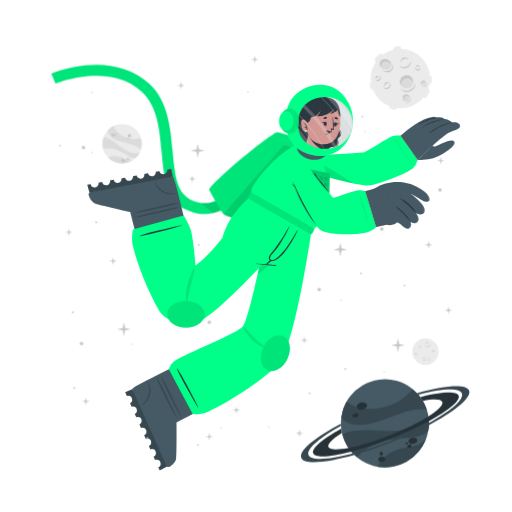
t = 0.00 s
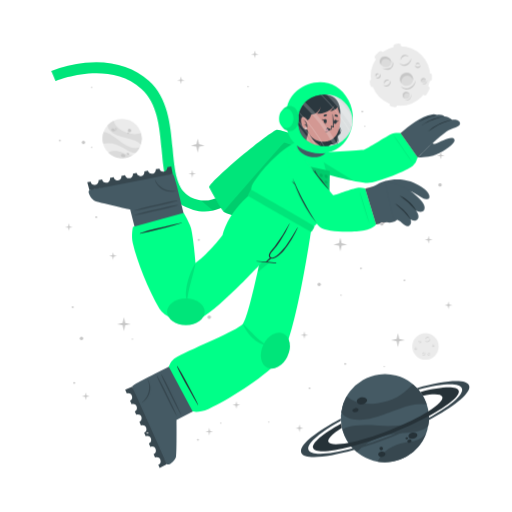
t = 0.75 s
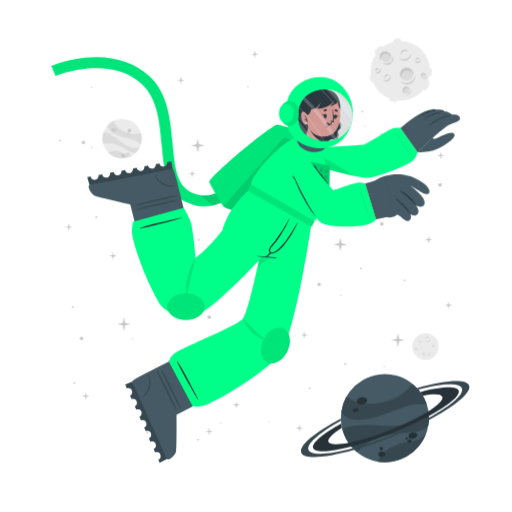
t = 2.25 s
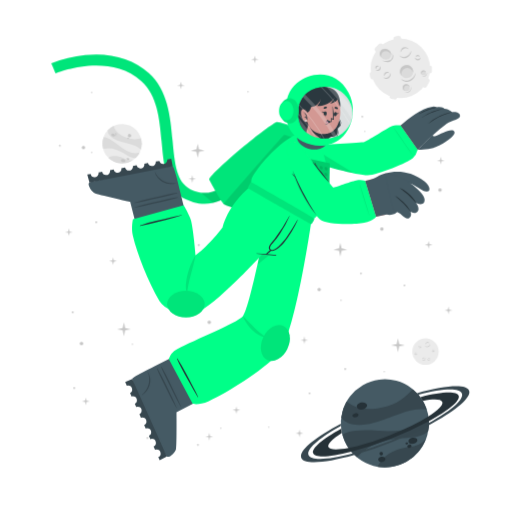
t = 3.00 s
t = 3.75 s: frame unchanged from t = 2.25 s, image omitted
t = 5.25 s: frame unchanged from t = 0.75 s, image omitted

The animated SVG that drew these frames (rendered in a browser with its animation timeline set to each time). Animation: 1 CSS @keyframes rule; one cycle of 6.00 s, repeats indefinitely.

<svg class="animated" id="freepik_stories-astronaut" xmlns="http://www.w3.org/2000/svg" viewBox="0 0 500 500" version="1.1" xmlns:xlink="http://www.w3.org/1999/xlink" xmlns:svgjs="http://svgjs.com/svgjs"><style>svg#freepik_stories-astronaut:not(.animated) .animable {opacity: 0;}svg#freepik_stories-astronaut.animated #freepik--background-complete--inject-15 {animation: 3s Infinite  linear floating;animation-delay: 0s;}svg#freepik_stories-astronaut.animated #freepik--Moon--inject-15 {animation: 6s Infinite  linear floating;animation-delay: 0s;}svg#freepik_stories-astronaut.animated #freepik--Planet--inject-15 {animation: 3s Infinite  linear floating;animation-delay: 0s;}svg#freepik_stories-astronaut.animated #freepik--Character--inject-15 {animation: 6s Infinite  linear floating;animation-delay: 0s;}svg#freepik_stories-astronaut.animated #freepik--Stars--inject-15 {animation: 3s Infinite  linear floating;animation-delay: 0s;}            @keyframes floating {                0% {                    opacity: 1;                    transform: translateY(0px);                }                50% {                    transform: translateY(-10px);                }                100% {                    opacity: 1;                    transform: translateY(0px);                }            }        </style><g id="freepik--background-complete--inject-15" class="animable" style="transform-origin: 261.359px 235.839px;"><g id="ela20p1xw6nrj"><circle cx="119.24" cy="140.32" r="19.23" style="fill: rgb(235, 235, 235); transform-origin: 119.24px 140.32px; transform: rotate(-21.46deg);" class="animable"></circle></g><path d="M137.64,145.92a22.4,22.4,0,0,0-6-3.75c-3.81-1.68-14.18-3.51-19-5.94-6.75-3.4-7.59-7.07-7.55-9a19.38,19.38,0,0,1,5.93-4.35c.48,2,2.29,8,13.5,12,5.79,2,11.33.68,13.21.22A19.13,19.13,0,0,1,137.64,145.92Z" style="fill: rgb(219, 219, 219); transform-origin: 121.778px 134.4px;" id="elzkjz4s6lq6" class="animable"></path><path d="M129.79,156.41A19.27,19.27,0,0,1,105.68,154a15.8,15.8,0,0,1,3.45-1.36c5.17-1.26,10.86,1.21,12.94,2.38A11.36,11.36,0,0,0,129.79,156.41Z" style="fill: rgb(219, 219, 219); transform-origin: 117.735px 155.928px;" id="elda99glq3zq" class="animable"></path><path d="M136.5,148.8l-.24.47-.22.42c-.18.32-.36.62-.55.92s-.35.54-.53.8l-.21.29-.24.32-.24.32-.31.36-.3.36-.27.3c-.2.22-.41.43-.62.64h0c-1.2.37-2.8.21-5.15-.72-3.49-1.37-7.26-4.67-14-7.09a24,24,0,0,0-12.93-.83h0a19.17,19.17,0,0,1,.5-11.63c1.23,0,5.18.52,13.61,7.48a49.9,49.9,0,0,0,8.49,5.81c7.2,3.77,11.36,2.65,13.1,1.78h.13Z" style="fill: rgb(219, 219, 219); transform-origin: 118.269px 143.957px;" id="el7nq55ik33xf" class="animable"></path><path d="M118.22,156c.34-.78,1.54-1,2.68-.52s1.79,1.54,1.44,2.32-1.54,1-2.68.52S117.88,156.83,118.22,156Z" style="fill: rgb(199, 199, 199); transform-origin: 120.282px 156.9px;" id="ely4q6dwkffqe" class="animable"></path><path d="M123.66,154.67c.2-.44.91-.55,1.59-.26s1.08.9.89,1.34-.9.56-1.59.26S123.47,155.11,123.66,154.67Z" style="fill: rgb(199, 199, 199); transform-origin: 124.9px 155.212px;" id="el50c5zholkkb" class="animable"></path><path d="M108.75,131.05c.29-.67,1.33-.86,2.33-.42s1.57,1.33,1.28,2-1.34.86-2.34.42S108.45,131.72,108.75,131.05Z" style="fill: rgb(199, 199, 199); transform-origin: 110.553px 131.84px;" id="elrcnj4087379" class="animable"></path><path d="M112.29,130.39a.84.84,0,0,1,1.13-.28.85.85,0,0,1,.57,1,1,1,0,0,1-1.7-.74Z" style="fill: rgb(199, 199, 199); transform-origin: 113.151px 130.697px;" id="elfphgao3qnu" class="animable"></path><path d="M112.86,132.17a.53.53,0,0,1,.71-.15c.3.13.47.41.37.62s-.41.28-.71.15S112.77,132.39,112.86,132.17Z" style="fill: rgb(199, 199, 199); transform-origin: 113.402px 132.399px;" id="ell9e7ufwi8v" class="animable"></path><path d="M124.86,132.22a1.64,1.64,0,1,1,1,1.71A1.42,1.42,0,0,1,124.86,132.22Z" style="fill: rgb(199, 199, 199); transform-origin: 126.473px 132.415px;" id="elqwwqxsv57s" class="animable"></path><path d="M124.4,134.84a.76.76,0,1,1,.42.92A.73.73,0,0,1,124.4,134.84Z" style="fill: rgb(199, 199, 199); transform-origin: 125.123px 135.064px;" id="eleftqi7yrvj" class="animable"></path><circle cx="415.48" cy="343.36" r="12.93" style="fill: rgb(235, 235, 235); transform-origin: 415.48px 343.36px;" id="eltawb6iqwiv" class="animable"></circle><path d="M420.19,335.69a2.92,2.92,0,0,1-.48,1.75,3.45,3.45,0,0,1-1.41,1.24,2.56,2.56,0,0,1-1.9.17,2.7,2.7,0,0,1-1.44-1.12,3.71,3.71,0,0,0,1.55.69,2.33,2.33,0,0,0,.79,0,2.68,2.68,0,0,0,.76-.24l.36-.2c.11-.08.23-.15.33-.23a3.24,3.24,0,0,0,.6-.57A4.54,4.54,0,0,0,420.19,335.69Z" style="fill: rgb(199, 199, 199); transform-origin: 417.577px 337.324px;" id="el2n148k9wj29" class="animable"></path><path d="M415.54,336.43a1.84,1.84,0,0,1,.27-1.24,2.23,2.23,0,0,1,1-.88,1.76,1.76,0,0,1,1.35-.1,1.7,1.7,0,0,1,1,.83,2.8,2.8,0,0,0-1.08-.4,1.69,1.69,0,0,0-1,.18A3.06,3.06,0,0,0,415.54,336.43Z" style="fill: rgb(199, 199, 199); transform-origin: 417.341px 335.275px;" id="elzf27frplkug" class="animable"></path><path d="M415.48,349.44a1.79,1.79,0,0,1,0,1.23,2.13,2.13,0,0,1-.75,1.05,1.71,1.71,0,0,1-2.35-.25,3.35,3.35,0,0,0,1.1.15,1.62,1.62,0,0,0,.91-.35,2.67,2.67,0,0,0,.69-.77A3.41,3.41,0,0,0,415.48,349.44Z" style="fill: rgb(199, 199, 199); transform-origin: 413.984px 350.758px;" id="elke0oty46b19" class="animable"></path><path d="M412.8,350.91a1.14,1.14,0,0,1-.09-.87,1.49,1.49,0,0,1,.52-.76,1.2,1.2,0,0,1,.93-.23,1.1,1.1,0,0,1,.73.48,2.46,2.46,0,0,0-.75,0,1.18,1.18,0,0,0-.56.24A2.18,2.18,0,0,0,412.8,350.91Z" style="fill: rgb(199, 199, 199); transform-origin: 413.776px 349.972px;" id="el6y26shrtvil" class="animable"></path><path d="M410.82,337.8a1.15,1.15,0,0,1,.37.83,1.3,1.3,0,0,1-.37.92,1.15,1.15,0,0,1-.95.32,1.35,1.35,0,0,1-.81-.39,3.94,3.94,0,0,0,.8-.05,1.06,1.06,0,0,0,.56-.28,1.37,1.37,0,0,0,.33-.56A2.45,2.45,0,0,0,410.82,337.8Z" style="fill: rgb(199, 199, 199); transform-origin: 410.125px 338.84px;" id="elqrps46f7e5g" class="animable"></path><path d="M409.22,339.06a.74.74,0,0,1-.33-.57.91.91,0,0,1,.26-.68.82.82,0,0,1,.71-.23.81.81,0,0,1,.55.34,4.08,4.08,0,0,0-.54.1.76.76,0,0,0-.32.19,1.13,1.13,0,0,0-.22.32A2.13,2.13,0,0,0,409.22,339.06Z" style="fill: rgb(199, 199, 199); transform-origin: 409.65px 338.315px;" id="el8esyk4phfpo" class="animable"></path><path d="M419.81,351.44a1.14,1.14,0,0,1-.72.56,1.26,1.26,0,0,1-1-.14,1.14,1.14,0,0,1-.54-.83,1.36,1.36,0,0,1,.18-.89,3.66,3.66,0,0,0,.25.77,1,1,0,0,0,.4.47,1.32,1.32,0,0,0,.63.18A2.6,2.6,0,0,0,419.81,351.44Z" style="fill: rgb(199, 199, 199); transform-origin: 418.673px 351.093px;" id="el1g094rqa5he" class="animable"></path><path d="M418.2,350.19a.75.75,0,0,1,.47-.45.87.87,0,0,1,.72.08.82.82,0,0,1,.4.63.9.9,0,0,1-.19.62,4.78,4.78,0,0,0-.24-.5.63.63,0,0,0-.25-.26.91.91,0,0,0-.37-.13A1.65,1.65,0,0,0,418.2,350.19Z" style="fill: rgb(199, 199, 199); transform-origin: 418.996px 350.383px;" id="elxssjz0g6wd9" class="animable"></path><path d="M424.24,342.34a1.16,1.16,0,0,1-.28.86,1.27,1.27,0,0,1-.88.44,1.13,1.13,0,0,1-.92-.39,1.29,1.29,0,0,1-.35-.83,3.82,3.82,0,0,0,.63.5,1.09,1.09,0,0,0,.6.16,1.31,1.31,0,0,0,.62-.21A2.35,2.35,0,0,0,424.24,342.34Z" style="fill: rgb(199, 199, 199); transform-origin: 423.027px 342.991px;" id="elux69l1rcwkk" class="animable"></path><path d="M422.2,342.21a.75.75,0,0,1,.14-.64.93.93,0,0,1,.65-.34.8.8,0,0,1,.68.3.88.88,0,0,1,.19.62,3.83,3.83,0,0,0-.48-.28.74.74,0,0,0-.36-.08,1.13,1.13,0,0,0-.38.1A2.38,2.38,0,0,0,422.2,342.21Z" style="fill: rgb(199, 199, 199); transform-origin: 423.021px 341.719px;" id="el0kk4w0pfte4p" class="animable"></path><path d="M407.1,345.26a1.13,1.13,0,0,1-.27.87,1.27,1.27,0,0,1-.88.44,1.16,1.16,0,0,1-.93-.39,1.4,1.4,0,0,1-.35-.83,4.33,4.33,0,0,0,.64.5,1.07,1.07,0,0,0,.6.16,1.35,1.35,0,0,0,.62-.21A2,2,0,0,0,407.1,345.26Z" style="fill: rgb(199, 199, 199); transform-origin: 405.889px 345.916px;" id="elrf6s0us8hh" class="animable"></path><path d="M405.07,345.14a.75.75,0,0,1,.14-.64.89.89,0,0,1,.64-.34.79.79,0,0,1,.68.3.85.85,0,0,1,.2.62,3.83,3.83,0,0,0-.48-.28.66.66,0,0,0-.36-.08,1.13,1.13,0,0,0-.38.1A2.38,2.38,0,0,0,405.07,345.14Z" style="fill: rgb(199, 199, 199); transform-origin: 405.891px 344.649px;" id="elffclwkcwgb8" class="animable"></path></g><g id="freepik--Moon--inject-15" class="animable" style="transform-origin: 391.45px 76.1246px;"><path d="M370.11,60.15l3.44-3.43a2.52,2.52,0,0,0,0-3.56h0a2.5,2.5,0,0,0-3.56,0l-3.44,3.43a2.52,2.52,0,0,0,0,3.56h0A2.52,2.52,0,0,0,370.11,60.15Z" style="fill: rgb(235, 235, 235); transform-origin: 370.05px 56.6508px;" id="ell1iv524fog" class="animable"></path><path d="M417,94.19l2.18-4.34a2.5,2.5,0,0,0-1.12-3.38h0a2.51,2.51,0,0,0-3.38,1.12l-2.18,4.34a2.53,2.53,0,0,0,1.12,3.38h0A2.52,2.52,0,0,0,417,94.19Z" style="fill: rgb(235, 235, 235); transform-origin: 415.845px 90.8883px;" id="elqzi1iz3d6v" class="animable"></path><path d="M387,50.45l2.58-.36a2.52,2.52,0,0,0,2.14-2.85h0a2.52,2.52,0,0,0-2.85-2.14l-2.58.37a2.52,2.52,0,0,0-2.14,2.85h0A2.51,2.51,0,0,0,387,50.45Z" style="fill: rgb(235, 235, 235); transform-origin: 387.935px 47.7758px;" id="elums7yl9tkog" class="animable"></path><path d="M366.46,84.53l-.37-2.59a2.52,2.52,0,0,0-2.85-2.13h0a2.52,2.52,0,0,0-2.14,2.85l.37,2.58a2.53,2.53,0,0,0,2.85,2.14h0A2.52,2.52,0,0,0,366.46,84.53Z" style="fill: rgb(235, 235, 235); transform-origin: 363.78px 83.5943px;" id="el47sbd8609yo" class="animable"></path><g id="eleyfdyye8st"><rect x="415.49" y="75.26" width="7.64" height="5.03" rx="2.16" style="fill: rgb(235, 235, 235); transform-origin: 419.31px 77.775px; transform: rotate(90deg);" class="animable"></rect></g><path d="M382.28,106.41l2.52.68a2.52,2.52,0,0,0,3.08-1.78h0a2.52,2.52,0,0,0-1.78-3.09l-2.52-.67a2.51,2.51,0,0,0-3.08,1.78h0A2.51,2.51,0,0,0,382.28,106.41Z" style="fill: rgb(235, 235, 235); transform-origin: 384.19px 104.319px;" id="elnxk9pokpt5" class="animable"></path><circle cx="391" cy="76.69" r="29.05" style="fill: rgb(235, 235, 235); transform-origin: 391px 76.69px;" id="elgnzfovvsru9" class="animable"></circle><path d="M401.57,59.46a6.51,6.51,0,0,1-1.08,3.94,7.8,7.8,0,0,1-3.15,2.79,5.76,5.76,0,0,1-4.27.36,6,6,0,0,1-3.25-2.49,8.71,8.71,0,0,0,3.49,1.53,5.07,5.07,0,0,0,1.78,0,5.38,5.38,0,0,0,1.69-.54,9.1,9.1,0,0,0,.81-.44c.26-.17.52-.33.76-.52a8.54,8.54,0,0,0,1.35-1.27A9.92,9.92,0,0,0,401.57,59.46Z" style="fill: rgb(199, 199, 199); transform-origin: 395.699px 63.1311px;" id="elsd9xfzu9oxm" class="animable"></path><path d="M391.13,61.13a4.13,4.13,0,0,1,.6-2.78,5.18,5.18,0,0,1,2.19-2,3.9,3.9,0,0,1,3-.22A3.84,3.84,0,0,1,399.12,58a6.52,6.52,0,0,0-2.41-.89,3.94,3.94,0,0,0-2.24.4A6.81,6.81,0,0,0,391.13,61.13Z" style="fill: rgb(199, 199, 199); transform-origin: 395.105px 58.5293px;" id="el1ok3v0cra5u" class="animable"></path><path d="M381.29,81.08a3.94,3.94,0,0,1,.07,2.77,4.82,4.82,0,0,1-1.68,2.35,3.78,3.78,0,0,1-2.86.77,3.84,3.84,0,0,1-2.43-1.34,7,7,0,0,0,2.48.35,3.69,3.69,0,0,0,2-.79,6,6,0,0,0,1.55-1.73A7.44,7.44,0,0,0,381.29,81.08Z" style="fill: rgb(199, 199, 199); transform-origin: 377.984px 84.0434px;" id="elvq341qgpuz9" class="animable"></path><path d="M375.27,84.38a2.57,2.57,0,0,1-.19-1.95,3.19,3.19,0,0,1,1.16-1.7,2.65,2.65,0,0,1,2.08-.52A2.44,2.44,0,0,1,380,81.28a5.58,5.58,0,0,0-1.7-.08,2.69,2.69,0,0,0-1.26.54A4.94,4.94,0,0,0,375.27,84.38Z" style="fill: rgb(199, 199, 199); transform-origin: 377.485px 82.2756px;" id="elhghbzio0zs9" class="animable"></path><path d="M370.87,74.62a2.57,2.57,0,0,1,.83,1.86,2.85,2.85,0,0,1-.82,2,2.52,2.52,0,0,1-2.13.73,3.06,3.06,0,0,1-1.83-.87,10,10,0,0,0,1.81-.12,2.33,2.33,0,0,0,1.25-.63,2.88,2.88,0,0,0,.73-1.26A5.13,5.13,0,0,0,370.87,74.62Z" style="fill: rgb(199, 199, 199); transform-origin: 369.31px 76.9261px;" id="elb826zpbiql9" class="animable"></path><path d="M367.27,77.44a1.68,1.68,0,0,1-.72-1.29,2,2,0,0,1,.58-1.52,1.77,1.77,0,0,1,1.58-.51,1.88,1.88,0,0,1,1.25.75,10.76,10.76,0,0,0-1.23.24,1.6,1.6,0,0,0-.7.41,2.28,2.28,0,0,0-.49.73A4.57,4.57,0,0,0,367.27,77.44Z" style="fill: rgb(199, 199, 199); transform-origin: 368.253px 75.7663px;" id="el1c68ntypqpa" class="animable"></path><path d="M410.67,66a2.6,2.6,0,0,1-.62,1.94,2.84,2.84,0,0,1-2,1,2.57,2.57,0,0,1-2.07-.87,3,3,0,0,1-.78-1.87,9,9,0,0,0,1.43,1.11,2.23,2.23,0,0,0,1.34.36,3,3,0,0,0,1.39-.45A5.56,5.56,0,0,0,410.67,66Z" style="fill: rgb(199, 199, 199); transform-origin: 407.941px 67.4719px;" id="elthfdfq2gnz" class="animable"></path><path d="M406.11,65.73a1.66,1.66,0,0,1,.31-1.44,2,2,0,0,1,1.44-.76,1.82,1.82,0,0,1,1.53.68,1.88,1.88,0,0,1,.43,1.39,9.72,9.72,0,0,0-1.08-.63,1.49,1.49,0,0,0-.8-.17,2.38,2.38,0,0,0-.85.22A4.64,4.64,0,0,0,406.11,65.73Z" style="fill: rgb(199, 199, 199); transform-origin: 407.944px 64.6284px;" id="el8osut6fst7i" class="animable"></path><g id="el3lbzn3ydkzx"><ellipse cx="397.01" cy="79.87" rx="6.44" ry="6.4" style="fill: rgb(219, 219, 219); transform-origin: 397.01px 79.87px; transform: rotate(-65.97deg);" class="animable"></ellipse></g><path d="M400,76.84a5.81,5.81,0,0,1,3.31,4.1,6.41,6.41,0,1,0-11.2,3.11,5.78,5.78,0,0,1,.2-4.24A5.84,5.84,0,0,1,400,76.84Z" style="fill: rgb(199, 199, 199); transform-origin: 396.987px 78.7649px;" id="elx93669lfhki" class="animable"></path><path d="M405.88,81a8.26,8.26,0,0,1-1.41,4.8,9.87,9.87,0,0,1-3.87,3.38,7.16,7.16,0,0,1-5.18.47,7.62,7.62,0,0,1-4-3,10.25,10.25,0,0,0,4.28,2,10.54,10.54,0,0,0,1.13.11,5.87,5.87,0,0,0,1.11-.09A7.1,7.1,0,0,0,400,88c.34-.17.69-.36,1-.55s.65-.42.94-.67a10.52,10.52,0,0,0,1.67-1.6A11.59,11.59,0,0,0,405.88,81Z" style="fill: rgb(199, 199, 199); transform-origin: 398.651px 85.4656px;" id="ely0607aoxid9" class="animable"></path><path d="M412.91,83.39a2.4,2.4,0,1,0-1.78-2.87A2.39,2.39,0,0,0,412.91,83.39Z" style="fill: rgb(219, 219, 219); transform-origin: 413.468px 81.0561px;" id="elw9yb1xg8oe" class="animable"></path><path d="M414.34,79.73A2.18,2.18,0,0,1,415.85,81,2.43,2.43,0,0,0,414,78.71a2.4,2.4,0,0,0-2.87,1.81,2.37,2.37,0,0,0,.84,2.41,2.12,2.12,0,0,1-.23-1.57A2.17,2.17,0,0,1,414.34,79.73Z" style="fill: rgb(199, 199, 199); transform-origin: 413.458px 80.7904px;" id="el5u4069b32an" class="animable"></path><path d="M416.78,80.82a2.9,2.9,0,0,1-.12,1.88,3.54,3.54,0,0,1-1.18,1.55,2.64,2.64,0,0,1-1.91.54,2.74,2.74,0,0,1-1.69-.86,4.09,4.09,0,0,0,1.71.37,2.65,2.65,0,0,0,1.51-.55A4.36,4.36,0,0,0,416.78,80.82Z" style="fill: rgb(199, 199, 199); transform-origin: 414.381px 82.813px;" id="elr08mrctz5us" class="animable"></path><path d="M396.44,98.94a3.41,3.41,0,1,0-3.21-3.59A3.41,3.41,0,0,0,396.44,98.94Z" style="fill: rgb(219, 219, 219); transform-origin: 396.635px 95.5356px;" id="el3upyrgbk1gp" class="animable"></path><path d="M397.54,93.46a3.07,3.07,0,0,1,2.41,1.4A3.4,3.4,0,1,0,395,98.53a3.1,3.1,0,0,1,2.54-5.07Z" style="fill: rgb(199, 199, 199); transform-origin: 396.584px 95.335px;" id="el8p20ds80s3" class="animable"></path><path d="M401.22,94.38a4.48,4.48,0,0,1,.19,2.64,5.13,5.13,0,0,1-1.27,2.4,3.72,3.72,0,0,1-2.46,1.21,4.06,4.06,0,0,1-2.56-.69,5.23,5.23,0,0,0,2.5.2A3.76,3.76,0,0,0,399.68,99a5.84,5.84,0,0,0,1.26-2.1A6.18,6.18,0,0,0,401.22,94.38Z" style="fill: rgb(199, 199, 199); transform-origin: 398.323px 97.5099px;" id="el4tur4qhmtc3" class="animable"></path><path d="M381.24,66c-1.53,2.35-4.93,2.85-7.58,1.11s-3.57-5.05-2-7.4,4.93-2.84,7.59-1.11S382.78,63.69,381.24,66Z" style="fill: rgb(219, 219, 219); transform-origin: 376.446px 62.8572px;" id="elukpg38hlof" class="animable"></path><path d="M372.8,62a4.43,4.43,0,0,0-.25,4.28,5.25,5.25,0,0,1-.92-6.49c1.53-2.35,4.93-2.85,7.59-1.11A5.83,5.83,0,0,1,382,63.9a5.53,5.53,0,0,0-2.29-3C377.28,59.37,374.19,59.82,372.8,62Z" style="fill: rgb(199, 199, 199); transform-origin: 376.453px 61.9611px;" id="elkafssc7gldo" class="animable"></path><path d="M383.12,62.16a5.49,5.49,0,0,1,.75,4.14,5.12,5.12,0,0,1-.95,2,6.39,6.39,0,0,1-1.66,1.53,6.23,6.23,0,0,1-2.15.73,7.29,7.29,0,0,1-2.19-.06,9.09,9.09,0,0,1-3.84-1.67,17.88,17.88,0,0,0,3.95.68,6.51,6.51,0,0,0,3.58-.77A5.47,5.47,0,0,0,382,67.59a5,5,0,0,0,.94-1.57A7.25,7.25,0,0,0,383.12,62.16Z" style="fill: rgb(199, 199, 199); transform-origin: 378.538px 66.3877px;" id="eliig2bks4m1" class="animable"></path></g><g id="freepik--Planet--inject-15" class="animable" style="transform-origin: 376.139px 413.34px;"><g id="el4pe5n9sqji7"><circle cx="375.87" cy="413.34" r="43.02" style="fill: rgb(69, 90, 100); transform-origin: 375.87px 413.34px; transform: rotate(-74.9951deg);" class="animable"></circle></g><path d="M416.74,399.89a50.6,50.6,0,0,0-15.8.88c-9.14,1.83-30.47,11.81-42.37,13.55-16.73,2.46-23-3.17-25.36-6.69a43,43,0,0,1,5.28-15.58c3.38,2.95,14.49,11.72,40.09,4.53,13.2-3.72,21.59-13.34,24.44-16.6A42.76,42.76,0,0,1,416.74,399.89Z" style="fill: rgb(55, 71, 79); transform-origin: 374.975px 397.452px;" id="elfxmi8zfexy" class="animable"></path><path d="M415.87,429.18a43.05,43.05,0,0,1-47.24,26.58,34.45,34.45,0,0,1,4.55-6.94c7.84-9,21.44-11.76,26.75-12.3A25.27,25.27,0,0,0,415.87,429.18Z" style="fill: rgb(55, 71, 79); transform-origin: 392.25px 442.775px;" id="elfaisk70s3vh" class="animable"></path><path d="M418.36,406.64c.07.39.12.77.17,1.16s.09.71.13,1.06c.08.8.15,1.6.18,2.39s.06,1.44.06,2.14c0,.27,0,.53,0,.8s0,.6,0,.89,0,.6,0,.9-.05.7-.08,1.06-.06.7-.1,1-.08.6-.11.9c-.09.66-.19,1.3-.31,1.95h0c-1.72,2.21-4.86,4-10.34,5.31-8.16,2-19.29.8-34.76,5.06a53.84,53.84,0,0,0-24.73,15.11h0a42.85,42.85,0,0,1-14.05-21.9c2.19-1.67,10.15-5.73,34.51-3.84a112.29,112.29,0,0,0,23-.3c18-2.36,24.21-9.77,26.27-13.61h0A1.82,1.82,0,0,1,418.36,406.64Z" style="fill: rgb(55, 71, 79); transform-origin: 376.66px 426.505px;" id="ellp3a1rl29t" class="animable"></path><path d="M358.4,395.52c.37,1.88-1.55,3.83-4.28,4.35s-5.23-.56-5.6-2.44,1.56-3.82,4.28-4.35S358,393.65,358.4,395.52Z" style="fill: rgb(38, 50, 56); transform-origin: 353.46px 396.474px;" id="el9o4o7kp25lm" class="animable"></path><path d="M350.11,404.94c.2,1.06-1,2.17-2.6,2.49s-3.13-.28-3.33-1.34.95-2.17,2.59-2.49S349.9,403.89,350.11,404.94Z" style="fill: rgb(38, 50, 56); transform-origin: 347.145px 405.515px;" id="elakzvtwry21i" class="animable"></path><path d="M407.54,429.57c.31,1.6-1.38,3.27-3.76,3.74s-4.58-.47-4.89-2.07,1.37-3.28,3.76-3.74S407.23,428,407.54,429.57Z" style="fill: rgb(38, 50, 56); transform-origin: 403.215px 430.408px;" id="elzb856ff3gxd" class="animable"></path><path d="M401.85,435.28c.17.85-.61,1.72-1.74,1.94a1.87,1.87,0,0,1-2.33-1.15c-.17-.85.61-1.72,1.74-1.94A1.87,1.87,0,0,1,401.85,435.28Z" style="fill: rgb(38, 50, 56); transform-origin: 399.815px 435.675px;" id="el6qm35r7meut" class="animable"></path><path d="M398.54,432.72c.1.51-.4,1-1.12,1.18s-1.38-.17-1.48-.68.4-1,1.12-1.18S398.44,432.21,398.54,432.72Z" style="fill: rgb(38, 50, 56); transform-origin: 397.24px 432.97px;" id="elvd4lhjn4te8" class="animable"></path><path d="M376.35,447.84c.28,1.44-1,2.9-3,3.27s-3.68-.5-4-1.93,1-2.89,2.95-3.26S376.08,446.41,376.35,447.84Z" style="fill: rgb(38, 50, 56); transform-origin: 372.845px 448.515px;" id="elqflxnib8lwa" class="animable"></path><path d="M373.89,442.43a1.71,1.71,0,1,1-1.95-1.16A1.6,1.6,0,0,1,373.89,442.43Z" style="fill: rgb(38, 50, 56); transform-origin: 372.261px 442.94px;" id="elfuk9f956ee" class="animable"></path><path d="M418.84,411.25a346.49,346.49,0,0,1-36.64,16.83,342.87,342.87,0,0,1-39.21,13c-20.61,5.36-35.3,6.29-37.19,1.5s9.19-14.09,27.36-24.08c.12,1,.28,2,.47,3l.24,1.14c-9.22,5.86-14.34,10.93-13.19,13.85s8.58,3.14,19.59,1c10.78-2.08,25-6.36,40.23-12.37s28.57-12.64,37.86-18.51c9.46-5.95,14.73-11.13,13.56-14.09s-8.33-3.11-19-1.11a39.26,39.26,0,0,0-2.42-3.66c20.51-5.31,35.53-6.12,37.42-1.34S438.08,400.88,418.84,411.25Z" style="fill: rgb(38, 50, 56); transform-origin: 376.855px 414.472px;" id="elxts6wxmkkb" class="animable"></path><path d="M418.86,415.07a383.2,383.2,0,0,1-35.81,16.44h0A380.06,380.06,0,0,1,346,444.31c-28.14,8-49.06,9.59-51.78,2.82s13.19-19.8,38.63-33.31c0,.66,0,1.33.08,2-21.11,11.64-34,22.68-31.68,28.49s19.63,4.87,43.31-1.47A359.42,359.42,0,0,0,418.89,413c21.4-11.74,34.49-22.91,32.14-28.76s-19.17-4.89-42.38,1.23c-.43-.51-.88-1-1.34-1.5,27.63-7.77,48.08-9.23,50.76-2.54S444.64,401.45,418.86,415.07Z" style="fill: rgb(55, 71, 79); transform-origin: 376.139px 414.278px;" id="elc68ukb01v4i" class="animable"></path></g><g id="freepik--Character--inject-15" class="animable animator-active" style="transform-origin: 249.682px 261.365px;"><path d="M194.2,208.66a44.5,44.5,0,0,1-12.75-4c-19.36-9.4-21.44-32.18-23.64-56.3-2-22.22-4.13-45.19-19.67-59.06-32.35-28.84-83.35-7.81-83.86-7.59l-4.19-9.88a124.34,124.34,0,0,1,33.06-8c25-2.52,46.52,3.5,62.12,17.42,18.71,16.68,21.11,42.93,23.22,66.09,2,21.93,3.73,40.87,17.64,47.62,29.16,14.15,48.44-21.19,49.24-22.7l9.48,5a77.22,77.22,0,0,1-16.57,20.32C217.57,206.71,206,210.43,194.2,208.66Z" style="fill: rgb(0, 255, 136); transform-origin: 147.47px 136.179px;" id="el487rubek8uh" class="animable"></path><g id="elq4h6plh4s3a"><path d="M194.2,208.66a44.5,44.5,0,0,1-12.75-4c-19.36-9.4-21.44-32.18-23.64-56.3-2-22.22-4.13-45.19-19.67-59.06-32.35-28.84-83.35-7.81-83.86-7.59l-4.19-9.88a124.34,124.34,0,0,1,33.06-8c25-2.52,46.52,3.5,62.12,17.42,18.71,16.68,21.11,42.93,23.22,66.09,2,21.93,3.73,40.87,17.64,47.62,29.16,14.15,48.44-21.19,49.24-22.7l9.48,5a77.22,77.22,0,0,1-16.57,20.32C217.57,206.71,206,210.43,194.2,208.66Z" style="opacity: 0.1; transform-origin: 147.47px 136.179px;" class="animable"></path></g><g id="elrisjcjcf6qp"><path d="M244.85,177.29a77.09,77.09,0,0,1-16.57,20.31c-6.44,5.48-13.2,9-20.13,10.56L196.08,198c23.52,3.15,38.58-24.45,39.3-25.77Z" style="opacity: 0.1; transform-origin: 220.465px 190.195px;" class="animable"></path></g><path d="M278.67,229.5c-.95.56-57.57-18.31-60-20.06a1.59,1.59,0,0,1-.31-.29c-2.77-2.73-13.24-22-14-23.51-1.84-3.85,55.21-51.93,65.82-56.39,2.66-1.12,37.51,11.34,42.73,16.4,2.24,2.17,6.45,10.95,6.22,12.15h0C318.76,159.52,279.63,228.94,278.67,229.5Z" style="fill: rgb(0, 255, 136); transform-origin: 261.728px 179.346px;" id="ellferkh3y1i7" class="animable"></path><g id="elaonho4is0x6"><path d="M278.67,229.5c-.95.56-57.57-18.31-60-20.06a1.59,1.59,0,0,1-.31-.29c-2.77-2.73-13.24-22-14-23.51-1.84-3.85,55.21-51.93,65.82-56.39,2.66-1.12,37.51,11.34,42.73,16.4,2.24,2.17,6.45,10.95,6.22,12.15h0C318.76,159.52,279.63,228.94,278.67,229.5Z" style="opacity: 0.1; transform-origin: 261.728px 179.346px;" class="animable"></path></g><g id="el093t2ojc4noo"><path d="M278.67,229.5c-.95.56-57.57-18.31-60-20.06a1.59,1.59,0,0,1-.31-.29c10.24-11.85,58.36-67.42,59.22-67.56s33.84,12.65,41.56,16.22C318.76,159.52,279.63,228.94,278.67,229.5Z" style="opacity: 0.1; transform-origin: 268.75px 185.551px;" class="animable"></path></g><path d="M196.48,344.63l-45.12,22.73c-8.64,4.29-16.14,8.22-19.83,10.61a.09.09,0,0,0-.06,0c-1.4.9-2.24,1.57-2.36,2l0,.08c-.46,3.44,31.87,73.53,33.82,75.59s8-3.33,8.91-7.05.53-36.1.53-36.1l44.85-23.13Z" style="fill: rgb(69, 90, 100); transform-origin: 173.163px 400.363px;" id="el0lf8kqhpinpn" class="animable"></path><path d="M122.25,383l1.61,3.65a3.8,3.8,0,0,1,1.31-.23,3.9,3.9,0,0,1,1.83,7.34l1.45,3.32a3.82,3.82,0,0,1,1.36-.25,3.89,3.89,0,0,1,1.78,7.35l1.46,3.33a3.55,3.55,0,0,1,1.39-.27,3.89,3.89,0,0,1,3.89,3.89,3.85,3.85,0,0,1-2.15,3.48l1.46,3.31a4.06,4.06,0,0,1,1.45-.27,3.89,3.89,0,0,1,1.69,7.4l1.46,3.31a3.84,3.84,0,0,1,1.48-.3,3.89,3.89,0,0,1,1.65,7.42l1.46,3.31a3.58,3.58,0,0,1,1.52-.32,3.9,3.9,0,0,1,1.62,7.44l1.46,3.32a3.64,3.64,0,0,1,1.57-.35,3.9,3.9,0,0,1,1.57,7.46l1.37,3.12,7-3.79L129.11,380Z" style="fill: rgb(55, 71, 79); transform-origin: 142.595px 419.73px;" id="el5e2ipe9mdp" class="animable"></path><path d="M144.47,373.18a16.37,16.37,0,0,1,1.62,13.09c-1.18,3.56-3.52,7.36-7.28,9.3-.11.06-.22-.14-.12-.21,6.4-4.92,9-14.69,5.56-22.06A.13.13,0,0,1,144.47,373.18Z" style="fill: rgb(55, 71, 79); transform-origin: 142.716px 384.361px;" id="elr9ck1k4fgb" class="animable"></path><path d="M153.72,369.74c2.88,4.77,5.37,9.78,7.8,14.79s4.78,9.94,7.13,14.93c1.34,2.86,2.68,5.73,3.86,8.66a.16.16,0,0,1-.29.14c-2.81-4.81-5.27-9.84-7.79-14.8s-5-9.85-7.34-14.83c-1.37-2.86-2.65-5.74-3.8-8.69A.24.24,0,0,1,153.72,369.74Z" style="fill: rgb(55, 71, 79); transform-origin: 162.903px 388.992px;" id="el6m24xnibgk" class="animable"></path><path d="M157.88,368.33c2.89,4.77,5.37,9.78,7.8,14.8s4.78,9.94,7.13,14.93c1.34,2.86,2.68,5.73,3.86,8.65a.16.16,0,0,1-.29.14c-2.81-4.81-5.27-9.84-7.79-14.8s-5-9.85-7.34-14.83c-1.36-2.86-2.65-5.74-3.8-8.69A.24.24,0,0,1,157.88,368.33Z" style="fill: rgb(55, 71, 79); transform-origin: 167.063px 387.582px;" id="elc046s72jz6" class="animable"></path><path d="M164.81,360.58l23.33,43.76s7,1.51,15.68-2.51c19.21-8.87,51.37-29.51,67.45-45.36C287.89,340.08,304.2,225.2,304.2,225.2L265,202.58s-20.36,108.33-27.84,116.15c-6.75,7.06-45.89,22.51-64.34,32.17A16.53,16.53,0,0,0,164.81,360.58Z" style="fill: rgb(0, 255, 136); transform-origin: 234.505px 303.599px;" id="eljcq4tbmfvvk" class="animable"></path><path d="M173.21,360.06c3.07,4.66,5.75,9.56,8.38,14.48s5.16,9.74,7.7,14.64c1.46,2.8,2.91,5.62,4.21,8.49a.17.17,0,0,1-.29.16c-3-4.7-5.65-9.63-8.37-14.49s-5.35-9.65-7.92-14.53c-1.47-2.8-2.87-5.63-4.13-8.53A.24.24,0,0,1,173.21,360.06Z" style="fill: rgb(38, 50, 56); transform-origin: 183.142px 378.925px;" id="elvx5flfbaa6" class="animable"></path><g id="el83ihdm71n4h"><path d="M251.64,268.16l52.56-43L265,202.58S258.6,236.8,251.64,268.16Z" style="opacity: 0.1; transform-origin: 277.92px 235.37px;" class="animable"></path></g><g id="eln8wmmmedywg"><path d="M260.8,339.2a9.27,9.27,0,0,1-4.14-.38,19.56,19.56,0,0,1-3.85-1.64,31.21,31.21,0,0,1-6.57-5c-1-1-1.88-2-2.77-3s-1.7-2.13-2.45-3.26-1.46-2.29-2.11-3.47-1.23-2.43-1.72-3.71a39.39,39.39,0,0,1,3,2.76c.94.95,1.92,1.86,2.81,2.82s1.86,1.86,2.75,2.82l1.39,1.38c.46.46.89.95,1.37,1.38,1.85,1.82,3.74,3.56,5.72,5.19A23.49,23.49,0,0,0,260.8,339.2Z" style="opacity: 0.1; transform-origin: 248.995px 329.012px;" class="animable"></path></g><g id="elsc7bxdpgctc"><ellipse cx="268.93" cy="344.82" rx="18.38" ry="13.04" style="fill: rgb(0, 255, 136); transform-origin: 268.93px 344.82px; transform: rotate(-64.61deg);" class="animable"></ellipse></g><g id="eltnz61gpli7l"><ellipse cx="268.93" cy="344.82" rx="18.38" ry="13.04" style="opacity: 0.1; transform-origin: 268.93px 344.82px; transform: rotate(-64.61deg);" class="animable"></ellipse></g><path d="M187.77,245.91l-11.92-49.09c-2.23-9.39-4.35-17.59-5.84-21.72,0,0,0,0,0-.07a6.82,6.82,0,0,0-1.38-2.74s0,0-.07,0c-3.24-1.23-78.83,14.38-81.28,15.82s1.43,8.53,4.85,10.27,35,8.69,35,8.69L139.51,256Z" style="fill: rgb(69, 90, 100); transform-origin: 137.14px 214.111px;" id="el0yc8f2ny9ii9" class="animable"></path><path d="M167.23,164.93l-3.92.74a3.75,3.75,0,0,1-.06,1.33,3.9,3.9,0,0,1-7.57.11l-3.56.67a3.79,3.79,0,0,1-.07,1.38,3.89,3.89,0,0,1-7.56.07l-3.57.66a3.79,3.79,0,0,1,0,1.42,3.9,3.9,0,0,1-4.68,2.91,3.83,3.83,0,0,1-2.89-2.88l-3.56.67a4.08,4.08,0,0,1-.07,1.47,3.89,3.89,0,0,1-7.58,0l-3.56.67a3.89,3.89,0,0,1-4.72,4.42,3.91,3.91,0,0,1-2.93-3l-3.55.68a3.69,3.69,0,0,1,0,1.55,3.9,3.9,0,0,1-7.62-.11l-3.56.67a3.65,3.65,0,0,1,0,1.61,3.89,3.89,0,0,1-7.62-.16l-3.35.63,2.11,7.63,81.36-15.77Z" style="fill: rgb(55, 71, 79); transform-origin: 126.965px 176.5px;" id="el36qjv7uait" class="animable"></path><path d="M171.74,188.79a16.37,16.37,0,0,1-13.12-1.39c-3.2-2-6.37-5.09-7.41-9.2,0-.11.19-.18.24-.06,3.34,7.34,12.27,12.06,20.22,10.41A.13.13,0,0,1,171.74,188.79Z" style="fill: rgb(55, 71, 79); transform-origin: 161.505px 183.822px;" id="elafl0o73jorp" class="animable"></path><path d="M173,198.58c-5.3,1.73-10.74,3-16.18,4.24s-10.76,2.41-16.16,3.56c-3.08.66-6.18,1.32-9.3,1.81a.16.16,0,0,1-.07-.32c5.32-1.65,10.77-2.9,16.18-4.24s10.72-2.61,16.11-3.79c3.09-.68,6.18-1.28,9.32-1.72A.24.24,0,0,1,173,198.58Z" style="fill: rgb(55, 71, 79); transform-origin: 152.153px 203.157px;" id="el2tn310zcuoy" class="animable"></path><path d="M173.43,203c-5.31,1.73-10.75,3-16.18,4.24s-10.77,2.41-16.16,3.56c-3.09.66-6.19,1.32-9.31,1.81a.16.16,0,0,1-.06-.32c5.32-1.65,10.77-2.9,16.17-4.23s10.73-2.61,16.11-3.8c3.1-.67,6.19-1.27,9.33-1.72A.24.24,0,0,1,173.43,203Z" style="fill: rgb(55, 71, 79); transform-origin: 152.581px 207.576px;" id="el04qoejtywtj8" class="animable"></path><path d="M304.26,225.23s-10.86,11.9-20.08,21.25c-6.73,6.84-12.95,12.66-14.6,12.69-1.87,0-10.38-.9-13.2-1.27,0,0-41.94,46.14-63.47,57.3-7.37,3.82-30.52-.1-37.22-11.42-10.87-18.37-21.9-46.13-25.93-63.59-1.8-7.79.05-16.21.05-16.21l49.59-13.7s5.36,8.93,7,14.54c2.42,8.47,4.59,34.41,4.59,34.41,13.41-9.58,26.47-27.28,26.47-27.28s3.86-20.56,28-40.75Z" style="fill: rgb(0, 255, 136); transform-origin: 216.616px 253.91px;" id="elqrmspbmdcrb" class="animable"></path><path d="M269.53,258.92a109.54,109.54,0,0,0-19-1.46.2.2,0,0,0,0,.39c6.29.67,12.63,1.5,18.94,1.83A.38.38,0,0,0,269.53,258.92Z" style="fill: rgb(38, 50, 56); transform-origin: 260.127px 258.568px;" id="elpxpx1t4niw" class="animable"></path><path d="M290.7,225.07c.08-.19-.21-.4-.31-.21A193.26,193.26,0,0,1,280,241.31c-1.7,2.48-11.92,15.71-15.85,12.12-.66-.61-.62-1.57-.1-2.78.63-1.45,2.09-2.84,3.09-4.08,2.2-2.74,4.31-5.54,6.28-8.44A94.74,94.74,0,0,0,282.85,221a.17.17,0,0,0-.3-.15,178.74,178.74,0,0,1-14.62,22.77c-2.68,3.43-7.75,8-4.15,10.8s11.57-5.17,13.52-7.48A99.25,99.25,0,0,0,290.7,225.07Z" style="fill: rgb(38, 50, 56); transform-origin: 276.623px 237.894px;" id="eljtu8y6917bi" class="animable"></path><path d="M264.07,253.88a28.1,28.1,0,0,0-2.7,2.42,7.85,7.85,0,0,0-1.8,2.22c-.07.17.13.3.28.24a9.87,9.87,0,0,0,2.39-1.8c.87-.73,1.75-1.44,2.59-2.2A.58.58,0,0,0,264.07,253.88Z" style="fill: rgb(38, 50, 56); transform-origin: 262.293px 256.258px;" id="elgo7zm4gjkwd" class="animable"></path><path d="M136.76,230.07c5.18-1.79,10.51-3.14,15.84-4.44s10.54-2.54,15.83-3.76c3-.7,6.06-1.4,9.12-1.93a.17.17,0,0,1,.08.32c-5.21,1.72-10.55,3-15.84,4.44s-10.5,2.74-15.79,4c-3,.72-6.06,1.36-9.14,1.84A.24.24,0,0,1,136.76,230.07Z" style="fill: rgb(38, 50, 56); transform-origin: 157.145px 225.243px;" id="elvlbfvcqrxa" class="animable"></path><g id="el6yoryvzjiz8"><path d="M183.14,297.2a10.49,10.49,0,0,1-1.5-4.83c-.1-.84-.1-1.68-.15-2.53s0-1.68.08-2.52a52.55,52.55,0,0,1,1.68-9.85,71.11,71.11,0,0,1,3.2-9.39,59.85,59.85,0,0,1,4.5-8.85c-.51,3.3-1.32,6.48-2.11,9.64s-1.64,6.29-2.48,9.41-1.64,6.24-2.31,9.38c-.31,1.56-.64,3.14-.83,4.72A14.43,14.43,0,0,0,183.14,297.2Z" style="opacity: 0.1; transform-origin: 186.21px 278.215px;" class="animable"></path></g><ellipse cx="181.55" cy="306.94" rx="18.38" ry="13.04" style="fill: rgb(0, 255, 136); transform-origin: 181.55px 306.94px;" id="ellv97eueisvo" class="animable"></ellipse><g id="el5awzyh58oq"><ellipse cx="181.55" cy="306.94" rx="18.38" ry="13.04" style="opacity: 0.1; transform-origin: 181.55px 306.94px;" class="animable"></ellipse></g><path d="M302.93,165.7c29.4,11.7,52.93,16.43,62.23,13.72,8.14-2.38,31.36-12.37,42.66-23.2,3.41-3.26-12-25.52-16.72-23.75s-28.38,15.07-34.56,17.26c-3.51,1.24-41.77,2.67-50.47,2.82C291.55,152.81,289.88,160.51,302.93,165.7Z" style="fill: rgb(247, 169, 160); transform-origin: 351.195px 156.267px;" id="elx260sz9qhni" class="animable"></path><path d="M423.09,141.39c-1.07,1.64-.22,2.22,3.08,1.09s15.37-8.36,17.54-3.93-15,14.39-20.65,15.84-15.24,1.83-15.24,1.83C410.78,153.61,417.35,146.59,423.09,141.39Z" style="fill: rgb(69, 90, 100); transform-origin: 425.859px 146.674px;" id="el83gzg1p4xw2" class="animable"></path><path d="M391.1,132.47c8.6-7,18.87-16.35,31.27-18.29a6.21,6.21,0,0,1,4,.62c5.54-1,7.66,1.36,7.66,1.36,5.44.68,7.28,3.36,7.28,3.36s6.51-1.06,7.81,2.77c1.47,4.3-8,4.95-12.95,8.48-11.39,8.09-25.31,22.79-28.37,25.45Z" style="fill: rgb(69, 90, 100); transform-origin: 420.187px 135.151px;" id="el5run7v9sopw" class="animable"></path><path d="M418.3,130.86a90.32,90.32,0,0,1,10.37-6.52,89.67,89.67,0,0,1,12.58-4.68.11.11,0,0,0-.05-.21,47.55,47.55,0,0,0-23,11.26C418,130.84,418.12,131,418.3,130.86Z" style="fill: rgb(38, 50, 56); transform-origin: 429.705px 125.182px;" id="elir9a5sbr839" class="animable"></path><path d="M412.41,124.7c3.43-2.07,9.49-5.67,21.67-8.41,0,0,0-.07,0-.07a42.55,42.55,0,0,0-21.76,8.32C412.11,124.68,412.18,124.84,412.41,124.7Z" style="fill: rgb(38, 50, 56); transform-origin: 423.137px 120.487px;" id="eltfo5g5pdhu" class="animable"></path><path d="M409.31,121.33c6-3.3,10.15-4.62,17.06-6.49,0,0,0-.08,0-.08-8.08,1.3-10.86,2.69-17.19,6.38C409,121.26,409.08,121.46,409.31,121.33Z" style="fill: rgb(38, 50, 56); transform-origin: 417.726px 118.066px;" id="elt12340hifnc" class="animable"></path><path d="M391.1,132.47l16.72,23.75a17.14,17.14,0,0,1-4.76,8.35c-3.92,3.79-34.48,16.45-43.94,16.59S312.7,172,299.46,165.3s-6.15-12.5,3.55-13.16,50.29-3,52.62-3.57,21.58-12.72,25.66-14.84S391.1,132.47,391.1,132.47Z" style="fill: rgb(0, 255, 136); transform-origin: 350.007px 156.73px;" id="el82t645rp9cg" class="animable"></path><g id="elemitra7fm"><path d="M299.46,165.3c9.59,4.85,31.61,11.06,46.62,14.08l-44.17-27.15C292.8,153.25,286.73,158.86,299.46,165.3Z" style="opacity: 0.1; transform-origin: 319.138px 165.805px;" class="animable"></path></g><g id="elr3r1spg8ic"><path d="M384.8,135.23c2.52,3.23,4.87,6.59,7.2,10s4.59,6.68,6.87,10c1.3,1.91,2.61,3.84,3.84,5.8.09.13,0,.2-.12.08-2.49-3.24-4.83-6.62-7.2-10s-4.67-6.63-7-10c-1.31-1.92-2.59-3.85-3.81-5.83C384.5,135.16,384.67,135.06,384.8,135.23Z" style="opacity: 0.1; transform-origin: 393.653px 148.156px;" class="animable"></path></g><path d="M304.2,225.2l-58.8-34a13.5,13.5,0,0,1,1.95-10c7.47-12.21,25.36-32.31,41.34-39.71,11.52-5.32,20.58-.81,24,7.68.87,2.15,9.33,30.09,8.28,40.05-1.11,10.54-6.23,23.6-10.83,30.76A16.13,16.13,0,0,1,304.2,225.2Z" style="fill: rgb(0, 255, 136); transform-origin: 283.103px 182.199px;" id="el9ooxofh78tj" class="animable"></path><path d="M303.73,228.78c.87.13,3.47-4.67,3.23-5.37s-61.33-35.68-61.78-35.76-3.42,5.82-2.88,6.25S302.57,228.6,303.73,228.78Z" style="fill: rgb(0, 255, 136); transform-origin: 274.605px 208.216px;" id="elmqd599fcbe" class="animable"></path><g id="elrvyhjhj0bti"><path d="M303.73,228.78c.87.13,3.47-4.67,3.23-5.37s-61.33-35.68-61.78-35.76-3.42,5.82-2.88,6.25S302.57,228.6,303.73,228.78Z" style="opacity: 0.1; transform-origin: 274.605px 208.216px;" class="animable"></path></g><polygon points="291.84 189.35 321.45 195.58 322.11 169.34 292.5 163.11 291.84 189.35" style="fill: rgb(0, 255, 136); transform-origin: 306.975px 179.345px;" id="elblzdma5oj2i" class="animable"></polygon><g id="elvyxoncur9z"><polygon points="291.84 189.35 321.45 195.58 322.11 169.34 292.5 163.11 291.84 189.35" style="opacity: 0.2; transform-origin: 306.975px 179.345px;" class="animable"></polygon></g><g id="elbadtlkixu7c"><polygon points="291.84 189.35 295.59 190.14 296.25 163.9 292.5 163.11 291.84 189.35" style="opacity: 0.1; transform-origin: 294.045px 176.625px;" class="animable"></polygon></g><g id="el3n01f6emsvn"><path d="M316.88,174.4a2,2,0,0,0,1.47,2,1.31,1.31,0,0,0,1.56-1.37,2,2,0,0,0-1.48-2A1.3,1.3,0,0,0,316.88,174.4Z" style="opacity: 0.1; transform-origin: 318.395px 174.715px;" class="animable"></path></g><g id="el5p2dmkbibxh"><path d="M316.74,180a2,2,0,0,0,1.47,2,1.3,1.3,0,0,0,1.56-1.37,2,2,0,0,0-1.47-2A1.3,1.3,0,0,0,316.74,180Z" style="opacity: 0.1; transform-origin: 318.255px 180.315px;" class="animable"></path></g><g id="elkm963pdc4a"><path d="M316.6,185.5a2,2,0,0,0,1.47,2,1.31,1.31,0,0,0,1.56-1.38,2,2,0,0,0-1.47-2A1.3,1.3,0,0,0,316.6,185.5Z" style="opacity: 0.1; transform-origin: 318.115px 185.809px;" class="animable"></path></g><g id="elg980ldw2z38"><path d="M312.16,173.41a2,2,0,0,0,1.47,2,1.3,1.3,0,0,0,1.56-1.37,2,2,0,0,0-1.47-2A1.31,1.31,0,0,0,312.16,173.41Z" style="opacity: 0.1; transform-origin: 313.675px 173.726px;" class="animable"></path></g><g id="elmjpk5f56eu9"><path d="M312,179a2,2,0,0,0,1.47,2,1.3,1.3,0,0,0,1.56-1.37,2,2,0,0,0-1.47-2A1.3,1.3,0,0,0,312,179Z" style="opacity: 0.1; transform-origin: 313.515px 179.315px;" class="animable"></path></g><g id="el2611tvi837k"><path d="M311.88,184.51a2,2,0,0,0,1.48,2,1.29,1.29,0,0,0,1.55-1.37,2,2,0,0,0-1.47-2A1.31,1.31,0,0,0,311.88,184.51Z" style="opacity: 0.1; transform-origin: 313.396px 184.826px;" class="animable"></path></g><g id="elj6estob4b1"><path d="M307.44,172.42a2,2,0,0,0,1.48,2,1.32,1.32,0,0,0,1.56-1.38,2,2,0,0,0-1.48-2A1.32,1.32,0,0,0,307.44,172.42Z" style="opacity: 0.1; transform-origin: 308.96px 172.73px;" class="animable"></path></g><g id="el0fp38x7wuzal"><path d="M307.31,178a2,2,0,0,0,1.47,2,1.31,1.31,0,0,0,1.56-1.37,2,2,0,0,0-1.48-2A1.3,1.3,0,0,0,307.31,178Z" style="opacity: 0.1; transform-origin: 308.825px 178.315px;" class="animable"></path></g><g id="ela248vm81ww4"><path d="M307.17,183.52a2,2,0,0,0,1.47,2,1.31,1.31,0,0,0,1.56-1.37,2,2,0,0,0-1.48-2A1.29,1.29,0,0,0,307.17,183.52Z" style="opacity: 0.1; transform-origin: 308.684px 183.834px;" class="animable"></path></g><path d="M317.33,95.94c1.12.33,6.21.56,8.81,5.64,2.47,4.8,1.47,18,1.69,21s3.88,4,4.23,7.43c.3,3-1.94,3.68-2.49,5.73-.42,1.59.81,4.28-1.05,6.44-1.69,2-4,1.12-5.51,1.57s-3,3.61-5.74,4.08-4.73-2.32-6.14-2.53-3.75,3.82-8.26,2.71-5.21-5.19-7-6.26-6.71-.51-8.5-3.22-1.65-5.91-2.43-7.23-2.86-1.46-3.64-4.33,2-4.18,2.72-6.45c.5-1.59-.7-3.31.71-5.62,1.94-3.18,6-1.78,8.14-5,1.69-2.54,6.18-14,13.86-15.83C312.05,92.83,317.33,95.94,317.33,95.94Z" style="fill: rgb(38, 50, 56); transform-origin: 306.625px 120.991px;" id="elefuvx1j2uj" class="animable"></path><path d="M327.8,121.88a4.25,4.25,0,0,0,1,1.73l1.29,1.52a12.65,12.65,0,0,1,2.18,3.21,4,4,0,0,1-.12,3.54,5.79,5.79,0,0,1-1.21,1.43,7.35,7.35,0,0,0-1.41,1.55,3.46,3.46,0,0,0-.16,2.18c.11.67.25,1.31.33,2a4.75,4.75,0,0,1-.69,3.57,2.68,2.68,0,0,1-1.45,1,5,5,0,0,1-1.89.11c-.65-.06-1.3-.19-2-.28a3.3,3.3,0,0,0-2,.12,3.62,3.62,0,0,1,1.93.07c.65.15,1.29.34,1.95.45a5.29,5.29,0,0,0,2.06,0,3.27,3.27,0,0,0,1.79-1.14,5.1,5.1,0,0,0,.92-4c-.07-.68-.21-1.33-.3-2a2.76,2.76,0,0,1,.11-1.71c.56-1,1.89-1.72,2.55-3a4.43,4.43,0,0,0,0-4.11,12.78,12.78,0,0,0-2.44-3.22l-1.41-1.4A4.68,4.68,0,0,1,327.8,121.88Z" style="fill: rgb(38, 50, 56); transform-origin: 327.428px 133.031px;" id="elinjkcd71k" class="animable"></path><path d="M299,99.71a59.86,59.86,0,0,0-4,5.88c-.66,1-1.29,2-2,2.9a8.54,8.54,0,0,1-1.16,1.23,1.13,1.13,0,0,1-.31.21,1.27,1.27,0,0,1-.35.16c-.27.09-.55.16-.83.23a33.37,33.37,0,0,0-3.46,1,6.14,6.14,0,0,0-3,2.16,3.82,3.82,0,0,0-.66,1.78,5,5,0,0,0,.26,1.83,7.77,7.77,0,0,1,.57,3.46,7.36,7.36,0,0,0-.21-3.55,4.65,4.65,0,0,1-.14-1.69,3.28,3.28,0,0,1,.66-1.49A5.91,5.91,0,0,1,287.1,112c1.09-.39,2.24-.6,3.41-.89.29-.08.59-.17.88-.27a2.56,2.56,0,0,0,.87-.51,8.42,8.42,0,0,0,1.25-1.37,30.48,30.48,0,0,0,2-3l1.74-3.11A32.41,32.41,0,0,1,299,99.71Z" style="fill: rgb(38, 50, 56); transform-origin: 291.113px 110.13px;" id="elo9yhjtp7m6m" class="animable"></path><path d="M284,130.34a6.21,6.21,0,0,1,.37,2.47c.05.85.09,1.7.18,2.56a12.71,12.71,0,0,0,.49,2.56,5.59,5.59,0,0,0,1.34,2.34,7.07,7.07,0,0,0,5,1.43c.86,0,1.7-.08,2.54-.09a5.31,5.31,0,0,1,2.46.41,4.89,4.89,0,0,0-2.44-.78c-.86-.07-1.71-.07-2.55-.12-1.65-.09-3.39-.34-4.53-1.4a5,5,0,0,1-1.18-2,15.73,15.73,0,0,1-.6-2.41c-.15-.83-.26-1.67-.38-2.51-.07-.43-.14-.85-.24-1.27A2.5,2.5,0,0,0,284,130.34Z" style="fill: rgb(38, 50, 56); transform-origin: 290.19px 136.18px;" id="elxgvjctobyl" class="animable"></path><path d="M298.06,144.6c.08,1.28,4.58,10.28,10.25,11,1.84.23,3.53-9.8,3.53-9.8l.29-.71,4.11-10-10.83-9.91-1.58-1.34s-.95,2.8-2.09,6.3l-.16.5c-.07.19-.14.38-.19.56-.18.52-.36,1.06-.52,1.59s-.26.8-.38,1.23l-.38,1.28A70.19,70.19,0,0,0,298.06,144.6Z" style="fill: rgb(247, 169, 160); transform-origin: 307.15px 139.722px;" id="elqxah8l84grs" class="animable"></path><path d="M316.24,135.1l-3.94,9.58a23.08,23.08,0,0,1-10.88-13.54l.32-1c1.15-3.49,2.09-6.29,2.09-6.29l1.58,1.32Z" style="fill: rgb(38, 50, 56); transform-origin: 308.83px 134.265px;" id="elltx95xy2mjo" class="animable"></path><path d="M332.31,120.86c-1.17,18.88-12.61,20.31-16.68,20-3.69-.23-16.25-1.49-17-20.39S307,96.2,315.43,96.28,333.48,102,332.31,120.86Z" style="fill: rgb(247, 169, 160); transform-origin: 315.497px 118.587px;" id="elyvgp41tsaq" class="animable"></path><path d="M299.32,120c3,.66,4.62-5.67,4.62-5.67s6.23.87,9.52-7.8a13.9,13.9,0,0,1-3.78,7s11.15.35,17-8.21c0,0-2.49,4.43-4.45,5.86,0,0,4.78-.65,7.54-4.08,0,0,1.2,5.57,2.48,7.24,0,0,2.19-19.29-15.9-19.69,0,0-11.25-.8-16.47,7.48S299.32,120,299.32,120Z" style="fill: rgb(38, 50, 56); transform-origin: 314.869px 107.339px;" id="elgodflpkctr" class="animable"></path><path d="M301.51,122.15s-3.21-6.44-6.08-5.38-1.06,10,1.87,11.6a3.21,3.21,0,0,0,4.5-1.07Z" style="fill: rgb(247, 169, 160); transform-origin: 297.892px 122.766px;" id="el9og2adihbqh" class="animable"></path><path d="M296,119.31a0,0,0,0,0,0,.08c2,1.21,2.9,3.4,3.39,5.62a1.77,1.77,0,0,0-2.54-.87.07.07,0,0,0,0,.13,2,2,0,0,1,2,1,9.61,9.61,0,0,1,.76,1.88c.08.21.44.16.4-.07V127C300.53,124.25,299,120,296,119.31Z" style="fill: rgb(38, 50, 56); transform-origin: 298.055px 123.297px;" id="elzygj3wszr9e" class="animable"></path><path d="M299.58,127.84a.94.94,0,0,1-1.06.79.93.93,0,0,1-.79-1,.93.93,0,1,1,1.85.26Z" style="fill: rgb(255, 255, 255); transform-origin: 298.658px 127.731px;" id="elgsp2nt9xqpf" class="animable"></path><path d="M329.09,116.55a10.28,10.28,0,0,1-1.22-.41,2.06,2.06,0,0,1-1.17-.64.67.67,0,0,1,.09-.81,1.65,1.65,0,0,1,1.65-.2,2.36,2.36,0,0,1,1.41,1A.71.71,0,0,1,329.09,116.55Z" style="fill: rgb(38, 50, 56); transform-origin: 328.278px 115.461px;" id="el9bfcuzkj8yq" class="animable"></path><path d="M316.82,116.2c.43-.09.81-.25,1.23-.38a2.09,2.09,0,0,0,1.18-.62.66.66,0,0,0-.08-.81,1.66,1.66,0,0,0-1.64-.24,2.4,2.4,0,0,0-1.44,1A.71.71,0,0,0,316.82,116.2Z" style="fill: rgb(38, 50, 56); transform-origin: 317.655px 115.123px;" id="el2h3xok80w3e" class="animable"></path><path d="M319,120.22s-.11,0-.11.1c-.07,1.27-.36,2.7-1.54,3,0,0,0,.08,0,.08C318.78,123.34,319.15,121.43,319,120.22Z" style="fill: rgb(38, 50, 56); transform-origin: 318.19px 121.81px;" id="el9yjci0ztzq" class="animable"></path><path d="M318,118.8c-2-.33-2.54,3.73-.67,4S319.7,119.08,318,118.8Z" style="fill: rgb(38, 50, 56); transform-origin: 317.609px 120.797px;" id="elsusir3n22zq" class="animable"></path><path d="M317.18,118.91c-.38.19-.78.55-1.21.54s-.82-.49-1.09-.94c0-.05-.07,0-.08,0a1.49,1.49,0,0,0,.91,1.83c.74.2,1.38-.41,1.67-1.17C317.44,119.07,317.34,118.84,317.18,118.91Z" style="fill: rgb(38, 50, 56); transform-origin: 316.067px 119.433px;" id="elngppkt4pxat" class="animable"></path><path d="M326.22,120.63s.09.07.08.12c-.21,1.25-.24,2.72.84,3.29,0,0,0,.08,0,.07C325.76,123.73,325.82,121.78,326.22,120.63Z" style="fill: rgb(38, 50, 56); transform-origin: 326.556px 122.37px;" id="elk2tpr4j2mq8" class="animable"></path><path d="M327.51,119.47c2.05.12,1.66,4.19-.23,4.08S325.8,119.37,327.51,119.47Z" style="fill: rgb(38, 50, 56); transform-origin: 327.458px 121.51px;" id="eljx8ic154gn" class="animable"></path><path d="M328.34,119.81c.3.25.58.67,1,.74s.82-.34,1.14-.74c0,0,.06,0,.06,0-.05.78-.39,1.57-1.15,1.65s-1.13-.65-1.24-1.44C328.09,119.92,328.22,119.72,328.34,119.81Z" style="fill: rgb(38, 50, 56); transform-origin: 329.337px 120.627px;" id="elmebly2ngtbn" class="animable"></path><path d="M317.88,130.49c.25.35.48.8.93.92a3.43,3.43,0,0,0,1.39-.08c.05,0,.08,0,.05.07a1.73,1.73,0,0,1-1.71.4,1.35,1.35,0,0,1-.79-1.27A.07.07,0,0,1,317.88,130.49Z" style="fill: rgb(38, 50, 56); transform-origin: 319.006px 131.167px;" id="elbl2ioypnxw5" class="animable"></path><path d="M323.83,126.3s.05,1.91-.05,2.8c0,.08-.23.1-.54.08h0a4.26,4.26,0,0,1-3.92-2.05c-.05-.09.08-.17.15-.11a6.34,6.34,0,0,0,3.72,1.55c.09-.24-.18-3.27,0-3.26a7.33,7.33,0,0,1,2,.69c0-4-.58-7.94-.5-11.91a.12.12,0,0,1,.24,0,64.29,64.29,0,0,1,1.09,12.8C325.92,127.37,324.17,126.5,323.83,126.3Z" style="fill: rgb(38, 50, 56); transform-origin: 322.668px 121.58px;" id="elrmq98bxqxd" class="animable"></path><path d="M322.88,129a4.92,4.92,0,0,1-2.13,1.31,2.35,2.35,0,0,1-1.36-.06c-.94-.36-.87-1.26-.61-2a5.87,5.87,0,0,1,.56-1.12A6.45,6.45,0,0,0,322.88,129Z" style="fill: rgb(38, 50, 56); transform-origin: 320.745px 128.756px;" id="elnlbppzq41k" class="animable"></path><path d="M320.75,130.31a2.35,2.35,0,0,1-1.36-.06c-.94-.36-.87-1.26-.61-2A2.31,2.31,0,0,1,320.75,130.31Z" style="fill: rgb(255, 152, 185); transform-origin: 319.68px 129.316px;" id="elyd2ve5q6me" class="animable"></path><path d="M290,143.53a9.37,9.37,0,0,0,1.39,4.79c2.83,4.67,10.43,8.46,18,7.54,4.81-.59,7.78-2.53,9.28-5A35.3,35.3,0,0,1,290,143.53Z" style="fill: rgb(69, 90, 100); transform-origin: 304.335px 149.764px;" id="eldzdw92eqvyh" class="animable"></path><path d="M283.49,137.28c8.58,14.65,33.54,21.13,49.26,7.91,11.1-9.36,16-28.65,7.64-44.7C328.25,77.28,303.71,79.67,290,91,275.59,102.94,277,126.16,283.49,137.28Zm16.74-37.09c11.07-8.15,30.94-8.64,40.6,7.87A24.72,24.72,0,0,1,334.44,140c-12.74,9.55-32.81,5.06-39.66-5.37C289.59,126.72,288.52,108.81,300.23,100.19Z" style="fill: rgb(0, 255, 136); transform-origin: 311.693px 117.507px;" id="elxbcm7yyb4as" class="animable"></path><g id="elpie2vu738bs"><path d="M294.78,134.62c6.85,10.43,26.92,14.92,39.66,5.37a24.72,24.72,0,0,0,6.39-31.93c-9.66-16.51-29.53-16-40.6-7.87C288.52,108.81,289.59,126.72,294.78,134.62Z" style="fill: rgb(69, 90, 100); opacity: 0.1; transform-origin: 317.587px 119.957px;" class="animable"></path></g><g id="els3rh1ogbcy"><path d="M294.78,134.62c6.85,10.43,26.92,14.92,39.66,5.37a24.72,24.72,0,0,0,6.39-31.93c-9.66-16.51-29.53-16-40.6-7.87C288.52,108.81,289.59,126.72,294.78,134.62Z" style="fill: rgb(69, 90, 100); opacity: 0.1; transform-origin: 317.587px 119.957px;" class="animable"></path></g><g id="elqzrg7obe6pm"><g style="opacity: 0.2; transform-origin: 317.602px 119.935px;" class="animable"><path d="M318.59,94.69a183.52,183.52,0,0,1,24.83,31.48,24,24,0,0,0,.31-10.28A187.38,187.38,0,0,0,328.68,97,27.12,27.12,0,0,0,318.59,94.69Z" style="fill: rgb(255, 255, 255); transform-origin: 331.367px 110.43px;" id="el7l28lq8qd1v" class="animable"></path><path d="M291.4,125a24.41,24.41,0,0,0,3.38,9.64,22.26,22.26,0,0,0,9,7.49A147.41,147.41,0,0,0,291.4,125Z" style="fill: rgb(255, 255, 255); transform-origin: 297.59px 133.565px;" id="el1ljlm5lqytj" class="animable"></path><path d="M313.07,95a178.61,178.61,0,0,1,28.47,36.34c.19-.37.36-.74.52-1.12a180.64,180.64,0,0,0-27.77-35.38Z" style="fill: rgb(255, 255, 255); transform-origin: 327.565px 113.09px;" id="el1i0r7d8on1t" class="animable"></path><path d="M291.93,113.05a156.61,156.61,0,0,1,23.9,32.13c.38,0,.76,0,1.15,0A157.71,157.71,0,0,0,292.2,112C292.1,112.36,292,112.7,291.93,113.05Z" style="fill: rgb(255, 255, 255); transform-origin: 304.455px 128.59px;" id="elv4yjplbvfk" class="animable"></path><path d="M291.06,120.09c0,.48,0,.94,0,1.41a152.6,152.6,0,0,1,16,21.95c.45.16.9.31,1.36.44A152.12,152.12,0,0,0,291.06,120.09Z" style="fill: rgb(255, 255, 255); transform-origin: 299.74px 131.99px;" id="el2fgelao4vqe" class="animable"></path><path d="M295.7,104.75a163.83,163.83,0,0,1,30,39.46,25.62,25.62,0,0,0,3.39-1.17,166.67,166.67,0,0,0-31.22-40.81A22.3,22.3,0,0,0,295.7,104.75Z" style="fill: rgb(255, 255, 255); transform-origin: 312.395px 123.22px;" id="elkrha359n5jb" class="animable"></path></g></g><path d="M274.59,124.59c-1.64-4-1.67-12.28,2.51-16.22,4-3.72,10.79-4.09,13.81,4.35,2.08,5.83.43,12.54-2.79,15.63C283.56,132.72,276.75,129.94,274.59,124.59Z" style="fill: rgb(0, 255, 136); transform-origin: 282.697px 118.184px;" id="el1c5dw2555ud" class="animable"></path><g id="el8bvyohw2s9p"><path d="M274.59,124.59c-1.64-4-1.67-12.28,2.51-16.22,4-3.72,10.79-4.09,13.81,4.35,2.08,5.83.43,12.54-2.79,15.63C283.56,132.72,276.75,129.94,274.59,124.59Z" style="opacity: 0.1; transform-origin: 282.697px 118.184px;" class="animable"></path></g><path d="M273.33,123.12c-1.26-3.12-1.28-9.44,1.93-12.47,3-2.86,8.29-3.14,10.61,3.34,1.6,4.48.33,9.64-2.15,12C280.23,129.36,275,127.22,273.33,123.12Z" style="fill: rgb(0, 255, 136); transform-origin: 279.56px 118.189px;" id="eldnz9t0pvylq" class="animable"></path><path d="M281.36,157.88c4.18,24.86,24,57,30.6,64.24,10.05,11.07,56.18-.8,65.58-2.6,4-.76-8.35-35.75-12.65-35-3.75.64-39,11-40.05,9.76-.85-1-17.89-24-30.11-39.15C284.19,142.06,280.26,151.3,281.36,157.88Z" style="fill: rgb(247, 169, 160); transform-origin: 329.754px 187.653px;" id="elmt3ktgc6mt" class="animable"></path><path d="M356.59,186.63l6.45-1.71a21.93,21.93,0,0,0,5.85-2.7c7.23-4.17,27.51-9.69,45.82,5,7,5.61,6.14,13-2.18,8.45-5.87-3.2-9.66-5.92-11.86-6.43,0,0,4,9.42.86,14.46a109.86,109.86,0,0,1-9.09,12.59,24.14,24.14,0,0,1-2.51-1.49,12.45,12.45,0,0,1-12.39,4.75l-10.39,2.22Z" style="fill: rgb(69, 90, 100); transform-origin: 388.006px 199.708px;" id="elqq7ds34gsv" class="animable"></path><path d="M376.42,179.35c4.29.84,13.36,2.79,20.22,7,7.62,4.63,21.06,15.62,17.58,21.21-2.55,4.1-8.05.35-8.05.35s4.59,5.71,1.48,8.91c-2.84,2.92-6.92-.23-6.92-.23s2.19,3.94-1.08,6.22c-3.94,2.75-7.89-6-14.28-6.64C383.93,216,376.42,179.35,376.42,179.35Z" style="fill: rgb(69, 90, 100); transform-origin: 395.602px 201.347px;" id="elm62l47biek" class="animable"></path><path d="M390.4,193.55c3.91,1.46,11.93,7,15.78,14.15.08.16,0,.31-.1.18a88.05,88.05,0,0,0-15.72-14.26S390.36,193.54,390.4,193.55Z" style="fill: rgb(38, 50, 56); transform-origin: 398.286px 200.739px;" id="ellheogbn1f" class="animable"></path><path d="M386,201.38c3.24,1.61,11.25,7.74,14.9,15.06.08.17,0,.32-.11.18a93.59,93.59,0,0,0-14.84-15.17S385.9,201.36,386,201.38Z" style="fill: rgb(38, 50, 56); transform-origin: 393.435px 209.026px;" id="eli7p05fxgpd8" class="animable"></path><path d="M356.59,186.63l10.56,35.11s-2.11,4-11.56,5.82-37,2.31-43.35-3.51-23.92-36-30.05-58.33,6.73-20.24,13.47-10.57,29.21,37.72,29.88,38,16.43-5.74,22.14-6.9S356.59,186.63,356.59,186.63Z" style="fill: rgb(0, 255, 136); transform-origin: 323.864px 188.503px;" id="el90utirk2gy6" class="animable"></path><path d="M321.63,188.56c-1.58-1.61-3.06-3.29-4.53-5s-2.89-3.43-4.3-5.17-2.78-3.51-4.11-5.33l-2-2.72c-.64-.93-1.3-1.84-1.9-2.79.79.8,1.53,1.64,2.3,2.46l2.22,2.53c1.48,1.69,2.89,3.43,4.3,5.17s2.79,3.52,4.11,5.34S320.4,186.68,321.63,188.56Z" style="fill: rgb(38, 50, 56); transform-origin: 313.21px 178.055px;" id="elrkntemao92f" class="animable"></path><path d="M309,172.73a12.24,12.24,0,0,1-1.09-2.13,23.27,23.27,0,0,1-.77-2.27,4.68,4.68,0,0,1,.74,1,9,9,0,0,1,.53,1.08A8.13,8.13,0,0,1,309,172.73Z" style="fill: rgb(38, 50, 56); transform-origin: 308.07px 170.53px;" id="elpdx3xuto9zs" class="animable"></path><path d="M309.47,220.9c-1.36-1.62-2.61-3.34-3.87-5.05s-2.41-3.5-3.57-5.28c-2.31-3.56-4.43-7.24-6.46-11s-3.86-7.57-5.52-11.49a120.25,120.25,0,0,1-4.41-11.94c.88,1.94,1.62,3.92,2.53,5.83s1.71,3.88,2.64,5.77l2.76,5.71c1,1.88,1.91,3.77,2.94,5.61,1.94,3.76,4.07,7.41,6.22,11S307.13,217.37,309.47,220.9Z" style="fill: rgb(38, 50, 56); transform-origin: 297.555px 198.52px;" id="elf44szwbxdv" class="animable"></path><path d="M288.35,183.18a11.13,11.13,0,0,1-1.82-1.74,10.6,10.6,0,0,1-1.4-2.09,10.67,10.67,0,0,1,1.81,1.74A10.08,10.08,0,0,1,288.35,183.18Z" style="fill: rgb(38, 50, 56); transform-origin: 286.74px 181.265px;" id="el4id6qh2bgqi" class="animable"></path><g id="eling28flof68"><path d="M351.45,190.5c1.42,3.83,2.64,7.75,3.83,11.67s2.36,7.76,3.51,11.64c.66,2.23,1.32,4.46,1.9,6.7,0,.15-.09.18-.14,0-1.39-3.85-2.59-7.78-3.84-11.67s-2.44-7.74-3.61-11.62c-.67-2.23-1.3-4.45-1.86-6.71C351.18,190.34,351.37,190.29,351.45,190.5Z" style="opacity: 0.1; transform-origin: 355.959px 205.498px;" class="animable"></path></g></g><g id="freepik--Stars--inject-15" class="animable" style="transform-origin: 249.717px 244.82px;"><polygon points="381.88 337.25 387.39 338.27 388.62 344.08 389.85 338.27 395.36 337.25 389.87 335.91 388.62 330.43 387.36 335.91 381.88 337.25" style="fill: rgb(199, 199, 199); transform-origin: 388.62px 337.255px;" id="ellq2w1d9ql4" class="animable"></polygon><polygon points="114.28 321.65 119.78 322.67 121.02 328.47 122.25 322.67 127.75 321.64 122.27 320.3 121.02 314.82 119.76 320.3 114.28 321.65" style="fill: rgb(199, 199, 199); transform-origin: 121.015px 321.645px;" id="el9d2wsjezi7" class="animable"></polygon><polygon points="325.61 243.82 331.12 244.84 332.35 250.65 333.58 244.84 339.09 243.82 333.61 242.48 332.35 237 331.1 242.48 325.61 243.82" style="fill: rgb(199, 199, 199); transform-origin: 332.35px 243.825px;" id="el4betxaw3xfq" class="animable"></polygon><polygon points="434.24 303.07 437.32 303.64 438.01 306.88 438.7 303.64 441.77 303.07 438.71 302.32 438.01 299.25 437.31 302.32 434.24 303.07" style="fill: rgb(199, 199, 199); transform-origin: 438.005px 303.065px;" id="elvwq6h58liqe" class="animable"></polygon><polygon points="200.6 426.57 203.68 427.14 204.36 430.38 205.05 427.14 208.13 426.57 205.06 425.82 204.36 422.75 203.66 425.82 200.6 426.57" style="fill: rgb(199, 199, 199); transform-origin: 204.365px 426.565px;" id="el72x0s3uoui" class="animable"></polygon><polygon points="426.71 156.97 429.79 157.54 430.48 160.79 431.16 157.54 434.24 156.97 431.18 156.22 430.48 153.16 429.77 156.22 426.71 156.97" style="fill: rgb(199, 199, 199); transform-origin: 430.475px 156.975px;" id="elj47uuttbef" class="animable"></polygon><polygon points="63.52 226.78 66.6 227.35 67.29 230.6 67.98 227.35 71.06 226.78 67.99 226.03 67.29 222.97 66.59 226.03 63.52 226.78" style="fill: rgb(199, 199, 199); transform-origin: 67.29px 226.785px;" id="el709pgbcylde" class="animable"></polygon><polygon points="80.04 391.98 83.12 392.55 83.81 395.79 84.5 392.55 87.57 391.98 84.51 391.23 83.81 388.16 83.11 391.23 80.04 391.98" style="fill: rgb(199, 199, 199); transform-origin: 83.805px 391.975px;" id="eldysj42a4vjd" class="animable"></polygon><polygon points="414.83 239.19 417.91 239.75 418.6 243 419.28 239.75 422.36 239.18 419.3 238.44 418.6 235.37 417.89 238.44 414.83 239.19" style="fill: rgb(199, 199, 199); transform-origin: 418.595px 239.185px;" id="elul7rsc4h9hl" class="animable"></polygon><polygon points="172.92 83.46 176 84.03 176.69 87.27 177.38 84.03 180.46 83.45 177.39 82.7 176.69 79.64 175.99 82.7 172.92 83.46" style="fill: rgb(199, 199, 199); transform-origin: 176.69px 83.455px;" id="el96tlkh2sn" class="animable"></polygon><polygon points="293.45 332.29 296.53 332.86 297.22 336.1 297.91 332.86 300.99 332.29 297.92 331.54 297.22 328.47 296.52 331.54 293.45 332.29" style="fill: rgb(199, 199, 199); transform-origin: 297.22px 332.285px;" id="eltxo5x6xz63d" class="animable"></polygon><path d="M193.31,433.59a.89.89,0,0,1,0,1.78A.89.89,0,0,1,193.31,433.59Z" style="fill: rgb(199, 199, 199); transform-origin: 193.31px 434.48px;" id="elb7bkilqfqy6" class="animable"></path><path d="M352.52,266.2a.9.9,0,0,1,0,1.79A.9.9,0,0,1,352.52,266.2Z" style="fill: rgb(199, 199, 199); transform-origin: 352.52px 267.095px;" id="eloc8pgx9o4k8" class="animable"></path><path d="M144,426.89a.9.9,0,0,1,0,1.79A.9.9,0,0,1,144,426.89Z" style="fill: rgb(199, 199, 199); transform-origin: 144px 427.785px;" id="el5chzjai254m" class="animable"></path><path d="M395,277.89a.9.9,0,0,1,0,1.79A.9.9,0,0,1,395,277.89Z" style="fill: rgb(199, 199, 199); transform-origin: 395px 278.785px;" id="el898gm5xixma" class="animable"></path><path d="M215.67,417.54a.63.63,0,0,1,0,1.26A.63.63,0,0,1,215.67,417.54Z" style="fill: rgb(199, 199, 199); transform-origin: 215.67px 418.17px;" id="el3v2evu2yiim" class="animable"></path><path d="M89.59,89.71a.63.63,0,0,1,0,1.26A.63.63,0,0,1,89.59,89.71Z" style="fill: rgb(199, 199, 199); transform-origin: 89.59px 90.34px;" id="eltfqm1eegnh" class="animable"></path><path d="M333.09,292.64a.63.63,0,0,1,0,1.26A.63.63,0,0,1,333.09,292.64Z" style="fill: rgb(199, 199, 199); transform-origin: 333.09px 293.27px;" id="elsqy1m49brg" class="animable"></path><path d="M311.69,281.16a1.72,1.72,0,0,1,0,3.43A1.72,1.72,0,0,1,311.69,281.16Z" style="fill: rgb(199, 199, 199); transform-origin: 311.69px 282.875px;" id="el0hxqud8u1enq" class="animable"></path><polygon points="186.4 147.26 191.91 148.28 193.14 154.08 194.37 148.28 199.88 147.25 194.39 145.91 193.14 140.43 191.88 145.91 186.4 147.26" style="fill: rgb(199, 199, 199); transform-origin: 193.14px 147.255px;" id="elgc8yen23mrh" class="animable"></polygon><polygon points="245.11 58.08 248.19 58.65 248.88 61.9 249.57 58.65 252.65 58.08 249.58 57.33 248.88 54.27 248.18 57.33 245.11 58.08" style="fill: rgb(199, 199, 199); transform-origin: 248.88px 58.085px;" id="elmyh4ulasqoc" class="animable"></polygon><path d="M58.47,141.39a.9.9,0,0,1,0,1.79A.9.9,0,0,1,58.47,141.39Z" style="fill: rgb(199, 199, 199); transform-origin: 58.47px 142.285px;" id="el67f1z12uri3" class="animable"></path><path d="M72.49,378.09a.89.89,0,0,1,0,1.78A.89.89,0,0,1,72.49,378.09Z" style="fill: rgb(199, 199, 199); transform-origin: 72.49px 378.98px;" id="elok7zio30pzt" class="animable"></path><path d="M94,216.21A.89.89,0,0,1,94,218,.89.89,0,0,1,94,216.21Z" style="fill: rgb(199, 199, 199); transform-origin: 94px 217.105px;" id="eluyv6wm22kz" class="animable"></path><path d="M129.34,335.54a.63.63,0,0,1,0,1.26A.63.63,0,0,1,129.34,335.54Z" style="fill: rgb(199, 199, 199); transform-origin: 129.34px 336.17px;" id="el6xr54iib0sn" class="animable"></path><path d="M262.52,416.47a.63.63,0,0,1,0,1.26A.63.63,0,0,1,262.52,416.47Z" style="fill: rgb(199, 199, 199); transform-origin: 262.52px 417.1px;" id="ellqlqnbwe32o" class="animable"></path><path d="M356.29,127.62a.63.63,0,0,1,0,1.26A.63.63,0,0,1,356.29,127.62Z" style="fill: rgb(199, 199, 199); transform-origin: 356.29px 128.25px;" id="el1hk9tjrd0j2" class="animable"></path><path d="M242.23,89a.63.63,0,0,1,0,1.26A.63.63,0,0,1,242.23,89Z" style="fill: rgb(199, 199, 199); transform-origin: 242.23px 89.63px;" id="elwymy8jo49y" class="animable"></path><path d="M204.37,313.11a1.71,1.71,0,0,1,0,3.42A1.71,1.71,0,0,1,204.37,313.11Z" style="fill: rgb(199, 199, 199); transform-origin: 204.37px 314.82px;" id="el0g4j5dzwkwdp" class="animable"></path><path d="M429.72,183.84a1.71,1.71,0,0,1,0,3.42A1.71,1.71,0,0,1,429.72,183.84Z" style="fill: rgb(199, 199, 199); transform-origin: 429.72px 185.55px;" id="elfys8aptnve" class="animable"></path><path d="M79.6,333.83a1.71,1.71,0,0,1,0,3.42A1.71,1.71,0,0,1,79.6,333.83Z" style="fill: rgb(199, 199, 199); transform-origin: 79.6px 335.54px;" id="eltndxr72u54o" class="animable"></path><polygon points="184 174.82 187.08 175.39 187.77 178.64 188.45 175.39 191.53 174.82 188.47 174.07 187.77 171.01 187.06 174.07 184 174.82" style="fill: rgb(199, 199, 199); transform-origin: 187.765px 174.825px;" id="elb9vn9wlko5m" class="animable"></polygon><polygon points="288.73 423.25 291.81 423.82 292.5 427.07 293.18 423.82 296.26 423.25 293.2 422.5 292.5 419.44 291.8 422.5 288.73 423.25" style="fill: rgb(199, 199, 199); transform-origin: 292.495px 423.255px;" id="eluv4rfytmkc8" class="animable"></polygon><path d="M302.37,383.27a.89.89,0,0,1,0,1.78A.89.89,0,0,1,302.37,383.27Z" style="fill: rgb(199, 199, 199); transform-origin: 302.37px 384.16px;" id="el9bic6i6qab4" class="animable"></path><path d="M337.15,359.53a.89.89,0,0,1,0,1.78A.89.89,0,0,1,337.15,359.53Z" style="fill: rgb(199, 199, 199); transform-origin: 337.15px 360.42px;" id="elo7sx6itjul" class="animable"></path><polygon points="227.09 400.52 230.17 401.09 230.86 404.33 231.55 401.09 234.63 400.51 231.56 399.77 230.86 396.7 230.16 399.77 227.09 400.52" style="fill: rgb(199, 199, 199); transform-origin: 230.86px 400.515px;" id="elrx3nf0se9rs" class="animable"></polygon><path d="M353.83,113.07a.9.9,0,0,1,0,1.79A.9.9,0,0,1,353.83,113.07Z" style="fill: rgb(199, 199, 199); transform-origin: 353.83px 113.965px;" id="el3g33gw7jsih" class="animable"></path><path d="M375.3,362.34a.64.64,0,0,1,0,1.27A.64.64,0,0,1,375.3,362.34Z" style="fill: rgb(199, 199, 199); transform-origin: 375.3px 362.975px;" id="el1scy1h01w5h" class="animable"></path><polygon points="106.65 255 109.73 255.57 110.42 258.82 111.1 255.57 114.18 255 111.12 254.25 110.42 251.19 109.72 254.25 106.65 255" style="fill: rgb(199, 199, 199); transform-origin: 110.415px 255.005px;" id="el2jserx6jey6" class="animable"></polygon><path d="M71.06,304.12a.89.89,0,0,1,0,1.78A.89.89,0,0,1,71.06,304.12Z" style="fill: rgb(199, 199, 199); transform-origin: 71.06px 305.01px;" id="ele381io6gzi" class="animable"></path><path d="M194.18,238.39a.89.89,0,0,1,0,1.78A.89.89,0,0,1,194.18,238.39Z" style="fill: rgb(199, 199, 199); transform-origin: 194.18px 239.28px;" id="elo13vxbfv80i" class="animable"></path><path d="M89.59,148.22a.63.63,0,0,1,0,1.26A.63.63,0,0,1,89.59,148.22Z" style="fill: rgb(199, 199, 199); transform-origin: 89.59px 148.85px;" id="el24nw7o6sj7b" class="animable"></path><path d="M81.51,142.41a1.72,1.72,0,0,1,0,3.43A1.72,1.72,0,0,1,81.51,142.41Z" style="fill: rgb(199, 199, 199); transform-origin: 81.51px 144.125px;" id="elw0xi4jzojqf" class="animable"></path><path d="M372.9,222a1.71,1.71,0,0,1,0,3.42A1.71,1.71,0,0,1,372.9,222Z" style="fill: rgb(199, 199, 199); transform-origin: 372.9px 223.71px;" id="elbkk9g89epy7" class="animable"></path></g><defs>     <filter id="active" height="200%">         <feMorphology in="SourceAlpha" result="DILATED" operator="dilate" radius="2"></feMorphology>                <feFlood flood-color="#32DFEC" flood-opacity="1" result="PINK"></feFlood>        <feComposite in="PINK" in2="DILATED" operator="in" result="OUTLINE"></feComposite>        <feMerge>            <feMergeNode in="OUTLINE"></feMergeNode>            <feMergeNode in="SourceGraphic"></feMergeNode>        </feMerge>    </filter>    <filter id="hover" height="200%">        <feMorphology in="SourceAlpha" result="DILATED" operator="dilate" radius="2"></feMorphology>                <feFlood flood-color="#ff0000" flood-opacity="0.5" result="PINK"></feFlood>        <feComposite in="PINK" in2="DILATED" operator="in" result="OUTLINE"></feComposite>        <feMerge>            <feMergeNode in="OUTLINE"></feMergeNode>            <feMergeNode in="SourceGraphic"></feMergeNode>        </feMerge>            <feColorMatrix type="matrix" values="0   0   0   0   0                0   1   0   0   0                0   0   0   0   0                0   0   0   1   0 "></feColorMatrix>    </filter></defs></svg>